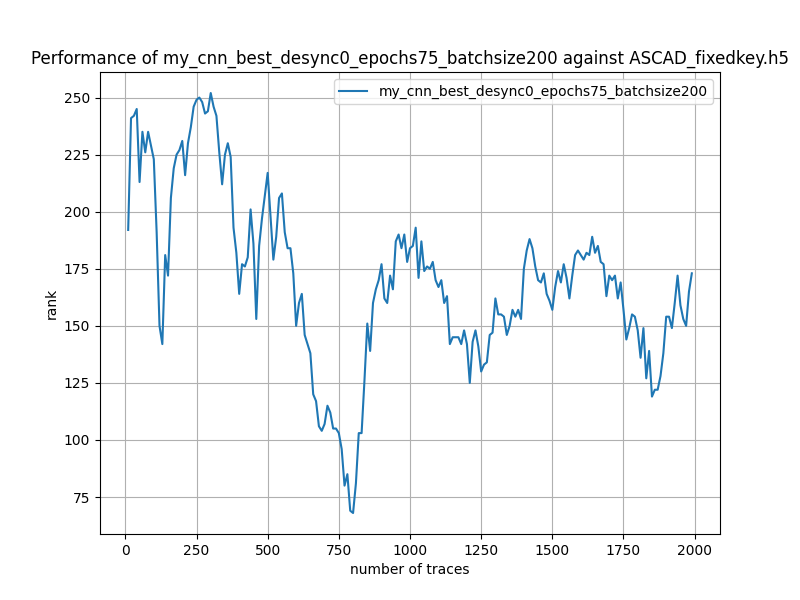

The file beside this chart, header and first rows:
traces, rank
10, 192
20, 241
30, 242
40, 245
50, 213
60, 235
70, 226
80, 235
90, 229
100, 223
110, 191
120, 150
130, 142
140, 181
150, 172
160, 206
170, 219
180, 225
190, 227
200, 231
210, 216
220, 230
230, 237
240, 246
250, 249
260, 250
270, 248
280, 243
290, 244
300, 252
310, 246
320, 242
330, 226
340, 212
350, 225
360, 230
370, 224
380, 193
390, 182
400, 164
410, 177
420, 176
430, 180
440, 201
450, 186
460, 153
470, 185
480, 197
490, 207
500, 217
510, 198
520, 179
530, 189
540, 206
550, 208
560, 191
570, 184
580, 184
590, 173
600, 150
... 139 more rows
